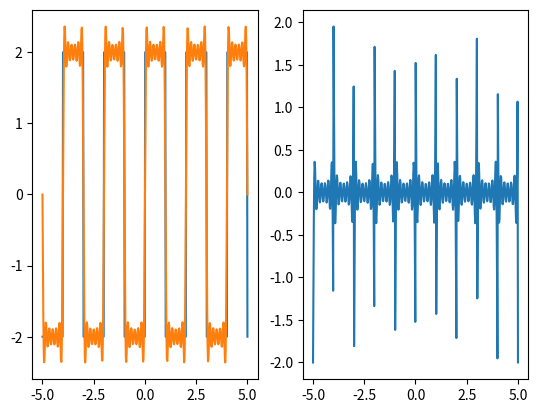

Source code (Python):
import numpy as np
from scipy.integrate import quad
import matplotlib.pyplot as plt

def square_signal(x):
    if x % 2 < 1:
        return 2
    else:
        return -2
    
def fourier_series(x, N, T):
    res = 0
    w = 2 * np.pi / T
    
    # a0
    a_z = 2 / T * quad(square_signal, x, x + T)[0]
    res += a_z / 2
    
    # an + bn
    for n in range(N):
        def cos_help(x):
            return square_signal(x) * np.cos(n * w * x)
        def sin_help(x):
            return square_signal(x) * np.sin(n * w * x)
        
        a_n = 2 / T * quad(cos_help, x, x + T)[0]
        b_n = 2 / T * quad(sin_help, x, x + T)[0]
        
        res += a_n * np.cos(n * w * x) + b_n * np.sin(n * w * x)
    
    return res

args = np.linspace(-5.0, 5.0, num=500)
y_square_signal = [square_signal(i) for i in args]
y_approximate = [fourier_series(i, 12, 2) for i in args]
error = [y_square_signal[i] - y_approximate[i] for i in range(500)]

plt.figure()

plt.subplot(121)
plt.plot(args, y_square_signal)
plt.plot(args, y_approximate)

plt.subplot(122)
plt.plot(args, error)
plt.show()